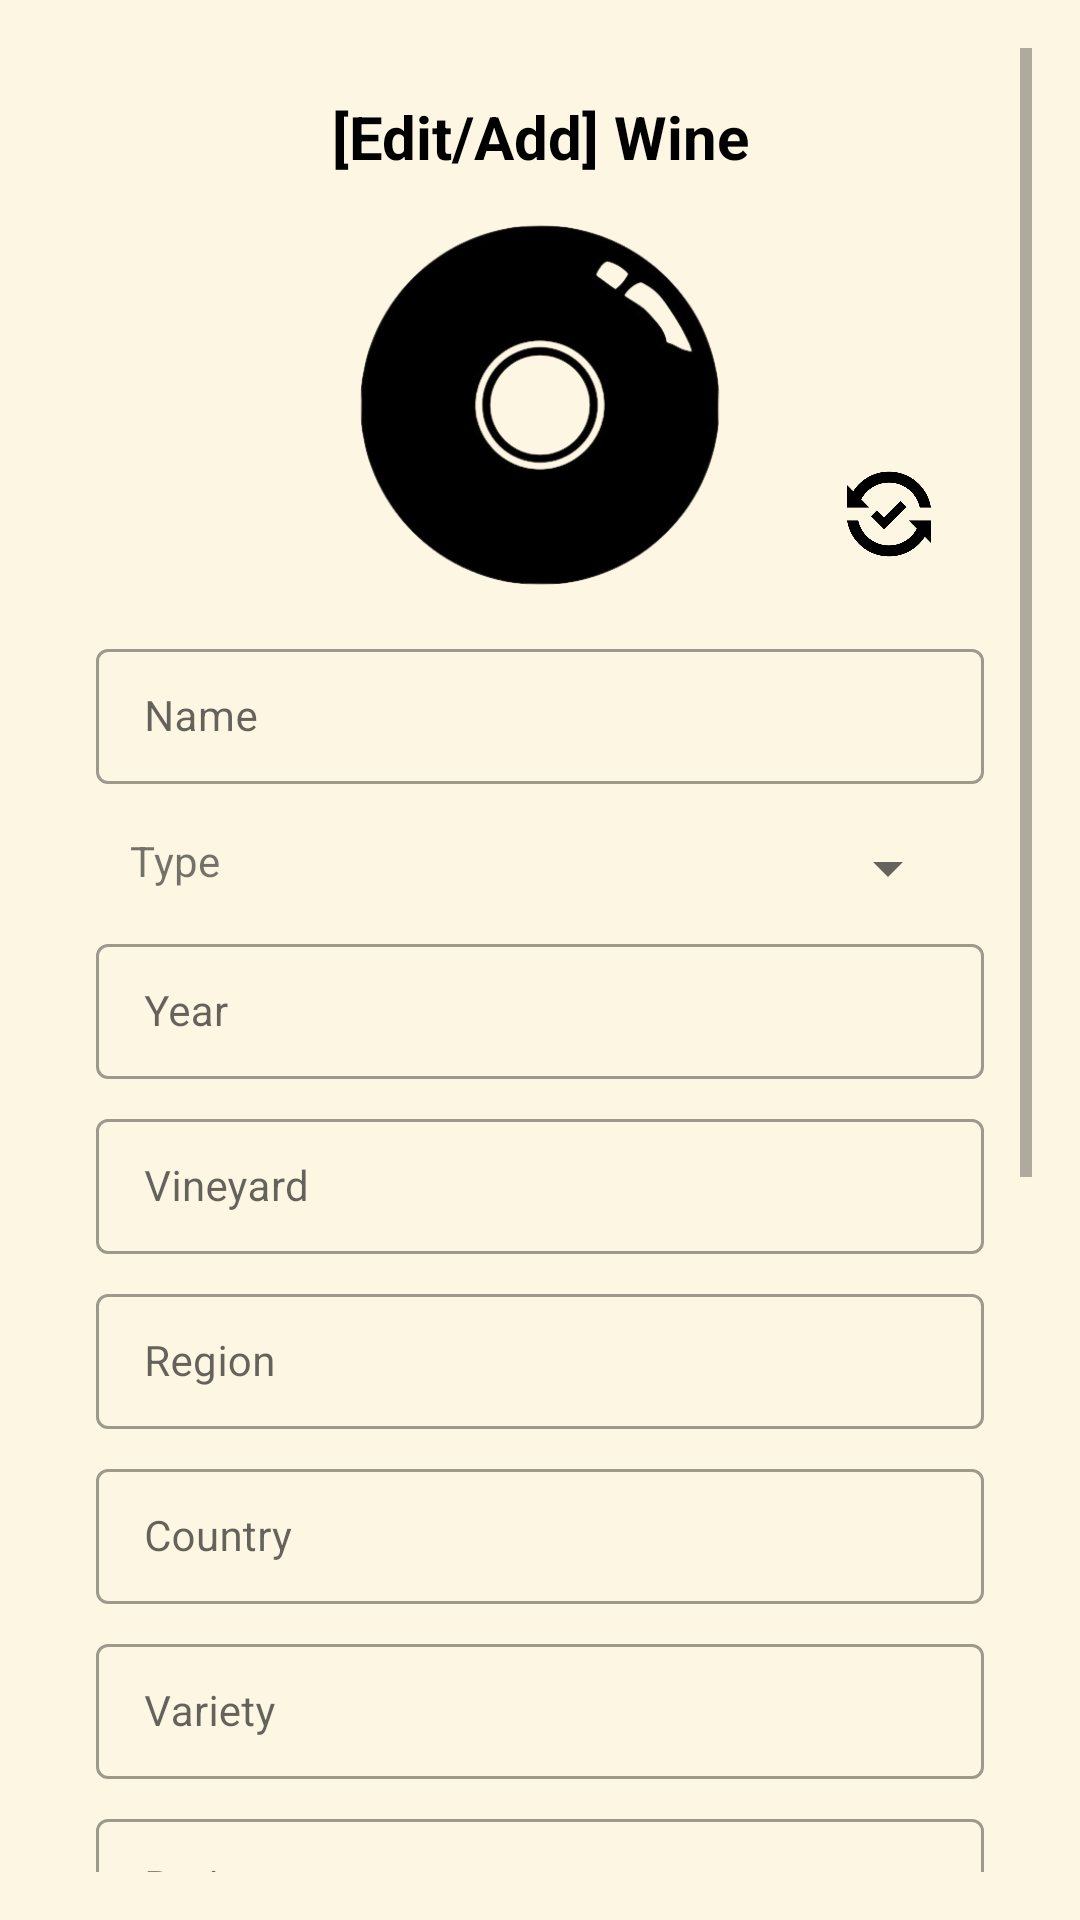

Here is an Android app screen rendered from its layout file. Give the layout XML and the strings, colors and styles it references.
<!-- AndroidManifest.xml: application theme Theme.ProjectP2_EmmanuelChan.Default -->
<!-- res/layout/wine_edit.xml -->
<ScrollView xmlns:android="http://schemas.android.com/apk/res/android"
    xmlns:app="http://schemas.android.com/apk/res-auto"
    xmlns:tools="http://schemas.android.com/tools"
    android:layout_width="match_parent"
    android:layout_height="match_parent"
    android:padding="16dp"
    android:background="?android:colorBackground">

    <LinearLayout
        android:layout_width="match_parent"
        android:layout_height="wrap_content"
        android:orientation="vertical"
        android:fillViewport="true"
        android:padding="16dp"
        android:background="?android:colorBackground">

        <com.google.android.material.textview.MaterialTextView
            android:id="@+id/editTitleTextView"
            android:layout_width="match_parent"
            android:layout_height="wrap_content"
            android:layout_marginBottom="16dp"
            android:gravity="center"
            android:text="[Edit/Add] Wine"
            android:textColor="?attr/colorOnSurface"
            android:textSize="20sp"
            android:textStyle="bold" />

        <androidx.constraintlayout.widget.ConstraintLayout
            android:layout_width="match_parent"
            android:layout_height="wrap_content"
            android:layout_marginBottom="16dp">

            <ImageView
                android:id="@+id/wineImage"
                android:layout_width="120dp"
                android:layout_height="120dp"
                android:scaleType="fitCenter"
                app:layout_constraintLeft_toLeftOf="parent"
                app:layout_constraintRight_toRightOf="parent"
                app:layout_constraintTop_toTopOf="parent"
                app:srcCompat="@drawable/bottle_front" />

            <ImageButton
                android:id="@+id/takeLabelButton"
                android:layout_width="32dp"
                android:layout_height="32dp"
                android:layout_marginStart="8dp"
                android:layout_marginBottom="8dp"
                android:background="?attr/selectableItemBackgroundBorderless"
                android:elevation="4dp"
                android:src="@drawable/ic_add"
                app:layout_constraintBottom_toBottomOf="parent"
                app:layout_constraintStart_toEndOf="@+id/wineImage"
                app:tint="?attr/colorSecondary" />

            <ImageButton
                android:id="@+id/revertImageButton"
                android:layout_width="32dp"
                android:layout_height="32dp"
                android:layout_marginBottom="8dp"
                android:background="?attr/selectableItemBackgroundBorderless"
                android:elevation="4dp"
                android:scaleType="fitCenter"
                android:src="@drawable/ic_revert"
                app:layout_constraintBottom_toBottomOf="parent"
                app:layout_constraintStart_toEndOf="@+id/takeLabelButton"
                tools:src="@drawable/ic_revert"
                app:tint="?attr/colorSecondary" />
        </androidx.constraintlayout.widget.ConstraintLayout>

        <com.google.android.material.textfield.TextInputLayout
            android:layout_width="match_parent"
            android:layout_height="wrap_content"
            android:layout_marginBottom="8dp"
            style="@style/Widget.MaterialComponents.TextInputLayout.OutlinedBox.Dense">

            <com.google.android.material.textfield.TextInputEditText
                android:id="@+id/editWineName"
                android:layout_width="match_parent"
                android:layout_height="wrap_content"
                android:hint="Name"
                android:textSize="14sp" />
        </com.google.android.material.textfield.TextInputLayout>

        <LinearLayout
            android:layout_width="match_parent"
            android:layout_height="match_parent"
            android:orientation="horizontal"
            android:padding="8dp">

            <TextView
                android:id="@+id/textView4"
                android:layout_width="0dp"
                android:layout_height="wrap_content"
                android:layout_weight="1"
                android:text=" Type" />

            <Spinner
                android:id="@+id/editWineType"
                android:layout_width="0dp"
                android:layout_height="wrap_content"
                android:layout_weight="1"
                android:spinnerMode="dropdown" />
        </LinearLayout>

        <com.google.android.material.textfield.TextInputLayout
            android:layout_width="match_parent"
            android:layout_height="wrap_content"
            android:layout_marginBottom="8dp"
            style="@style/Widget.MaterialComponents.TextInputLayout.OutlinedBox.Dense">

            <com.google.android.material.textfield.TextInputEditText
                android:id="@+id/editWineYear"
                android:layout_width="match_parent"
                android:layout_height="wrap_content"
                android:hint="Year"
                android:inputType="number"
                android:textSize="14sp" />
        </com.google.android.material.textfield.TextInputLayout>

        <com.google.android.material.textfield.TextInputLayout
            android:layout_width="match_parent"
            android:layout_height="wrap_content"
            android:layout_marginBottom="8dp"
            style="@style/Widget.MaterialComponents.TextInputLayout.OutlinedBox.Dense">

            <com.google.android.material.textfield.TextInputEditText
                android:id="@+id/editVineyard"
                android:layout_width="match_parent"
                android:layout_height="wrap_content"
                android:hint="Vineyard"
                android:textSize="14sp" />
        </com.google.android.material.textfield.TextInputLayout>

        <com.google.android.material.textfield.TextInputLayout
            android:layout_width="match_parent"
            android:layout_height="wrap_content"
            android:layout_marginBottom="8dp"
            style="@style/Widget.MaterialComponents.TextInputLayout.OutlinedBox.Dense">

            <com.google.android.material.textfield.TextInputEditText
                android:id="@+id/editRegion"
                android:layout_width="match_parent"
                android:layout_height="wrap_content"
                android:hint="Region"
                android:textSize="14sp" />
        </com.google.android.material.textfield.TextInputLayout>

        <com.google.android.material.textfield.TextInputLayout
            style="@style/Widget.MaterialComponents.TextInputLayout.OutlinedBox.Dense"
            android:layout_width="match_parent"
            android:layout_height="match_parent"
            android:layout_marginBottom="8dp">

            <com.google.android.material.textfield.TextInputEditText
                android:id="@+id/editCountry"
                android:layout_width="match_parent"
                android:layout_height="wrap_content"
                android:hint="Country"
                android:textSize="14sp" />
        </com.google.android.material.textfield.TextInputLayout>

        <com.google.android.material.textfield.TextInputLayout
            android:layout_width="match_parent"
            android:layout_height="wrap_content"
            android:layout_marginBottom="8dp"
            style="@style/Widget.MaterialComponents.TextInputLayout.OutlinedBox.Dense">

            <com.google.android.material.textfield.TextInputEditText
                android:id="@+id/editVariety"
                android:layout_width="match_parent"
                android:layout_height="wrap_content"
                android:hint="Variety"
                android:textSize="14sp" />
        </com.google.android.material.textfield.TextInputLayout>

        <com.google.android.material.textfield.TextInputLayout
            android:layout_width="match_parent"
            android:layout_height="wrap_content"
            android:layout_marginBottom="8dp"
            style="@style/Widget.MaterialComponents.TextInputLayout.OutlinedBox.Dense">

            <com.google.android.material.textfield.TextInputEditText
                android:id="@+id/editRating"
                android:layout_width="match_parent"
                android:layout_height="wrap_content"
                android:hint="Rating"
                android:inputType="numberDecimal"
                android:textSize="14sp" />
        </com.google.android.material.textfield.TextInputLayout>

        <com.google.android.material.textfield.TextInputLayout
            style="@style/Widget.MaterialComponents.TextInputLayout.OutlinedBox.Dense"
            android:layout_width="match_parent"
            android:layout_height="wrap_content"
            android:layout_marginBottom="16dp">

            <com.google.android.material.textfield.TextInputEditText
                android:id="@+id/editDescription"
                android:layout_width="match_parent"
                android:layout_height="wrap_content"
                android:hint="Notes"
                android:inputType="textMultiLine"
                android:textSize="14sp" />

        </com.google.android.material.textfield.TextInputLayout>

        <com.google.android.material.textfield.TextInputLayout
            android:layout_width="match_parent"
            android:layout_height="wrap_content"
            android:layout_marginBottom="8dp"
            style="@style/Widget.MaterialComponents.TextInputLayout.OutlinedBox.Dense">

            <com.google.android.material.textfield.TextInputEditText
                android:id="@+id/editDrinkBy"
                android:layout_width="match_parent"
                android:layout_height="wrap_content"
                android:hint="Drink By"
                android:inputType="date"
                android:textSize="14sp" />
        </com.google.android.material.textfield.TextInputLayout>

        <com.google.android.material.textfield.TextInputLayout
            style="@style/Widget.MaterialComponents.TextInputLayout.OutlinedBox.Dense"
            android:layout_width="match_parent"
            android:layout_height="wrap_content"
            android:layout_marginBottom="8dp">

            <com.google.android.material.textfield.TextInputEditText
                android:id="@+id/editPrice"
                android:layout_width="match_parent"
                android:layout_height="wrap_content"
                android:hint="Price"
                android:inputType="numberDecimal"
                android:textSize="14sp" />
        </com.google.android.material.textfield.TextInputLayout>

        <com.google.android.material.button.MaterialButton
            android:id="@+id/saveWineButton"
            android:layout_width="match_parent"
            android:layout_height="wrap_content"
            android:layout_marginBottom="0dp"
            android:background="#00FFFFFF"
            android:elevation="0dp"
            android:text="[Add/Save]"
            android:textAllCaps="true"
            android:textColor="?attr/colorOnPrimary"
            android:textSize="14sp"
            app:backgroundTint="#00FFFFFF"
            app:cornerRadius="0dp" />

        <com.google.android.material.button.MaterialButton
            android:id="@+id/deleteWineButton"
            android:layout_width="match_parent"
            android:layout_height="wrap_content"
            android:layout_marginTop="0dp"
            android:background="#00FFFFFF"
            android:elevation="0dp"
            android:text="Delete"
            android:textAllCaps="true"
            android:textColor="?attr/colorOnPrimary"
            android:textSize="14sp"
            android:visibility="gone"
            app:backgroundTint="#00FFFFFF"
            app:cornerRadius="0dp" />

        <Space
            android:layout_width="match_parent"
            android:layout_height="128dp" />

    </LinearLayout>
</ScrollView>
<!-- resources referenced by this layout -->
<resources>
  <!-- drawable bottle_front: png bitmap (drawable, 35113 bytes) -->
  <!-- drawable ic_revert: png bitmap (drawable, 21897 bytes) -->
  <style name="Theme.ProjectP2_EmmanuelChan.Default" parent="Theme.MaterialComponents.Light.DarkActionBar">
          <item name="colorPrimary">@color/tan_dark</item>
          <item name="colorPrimaryVariant">@color/tan_dark</item>
          <item name="colorOnPrimary">@color/black</item>
          <item name="colorSecondary">@color/black</item>
          <item name="colorSecondaryVariant">@color/black</item>
          <item name="colorOnSecondary">@color/white</item>
          <item name="colorAccent">@color/tan_light</item>
          <item name="android:colorBackground">@color/tan_light</item>
          <item name="android:statusBarColor">?attr/colorPrimaryVariant</item>
      </style>
  <color name="tan_dark">#D9C7A1</color>
  <color name="black">#000000</color>
  <color name="white">#F0F0F0</color>
  <color name="tan_light">#FDF6E3</color>
</resources>
